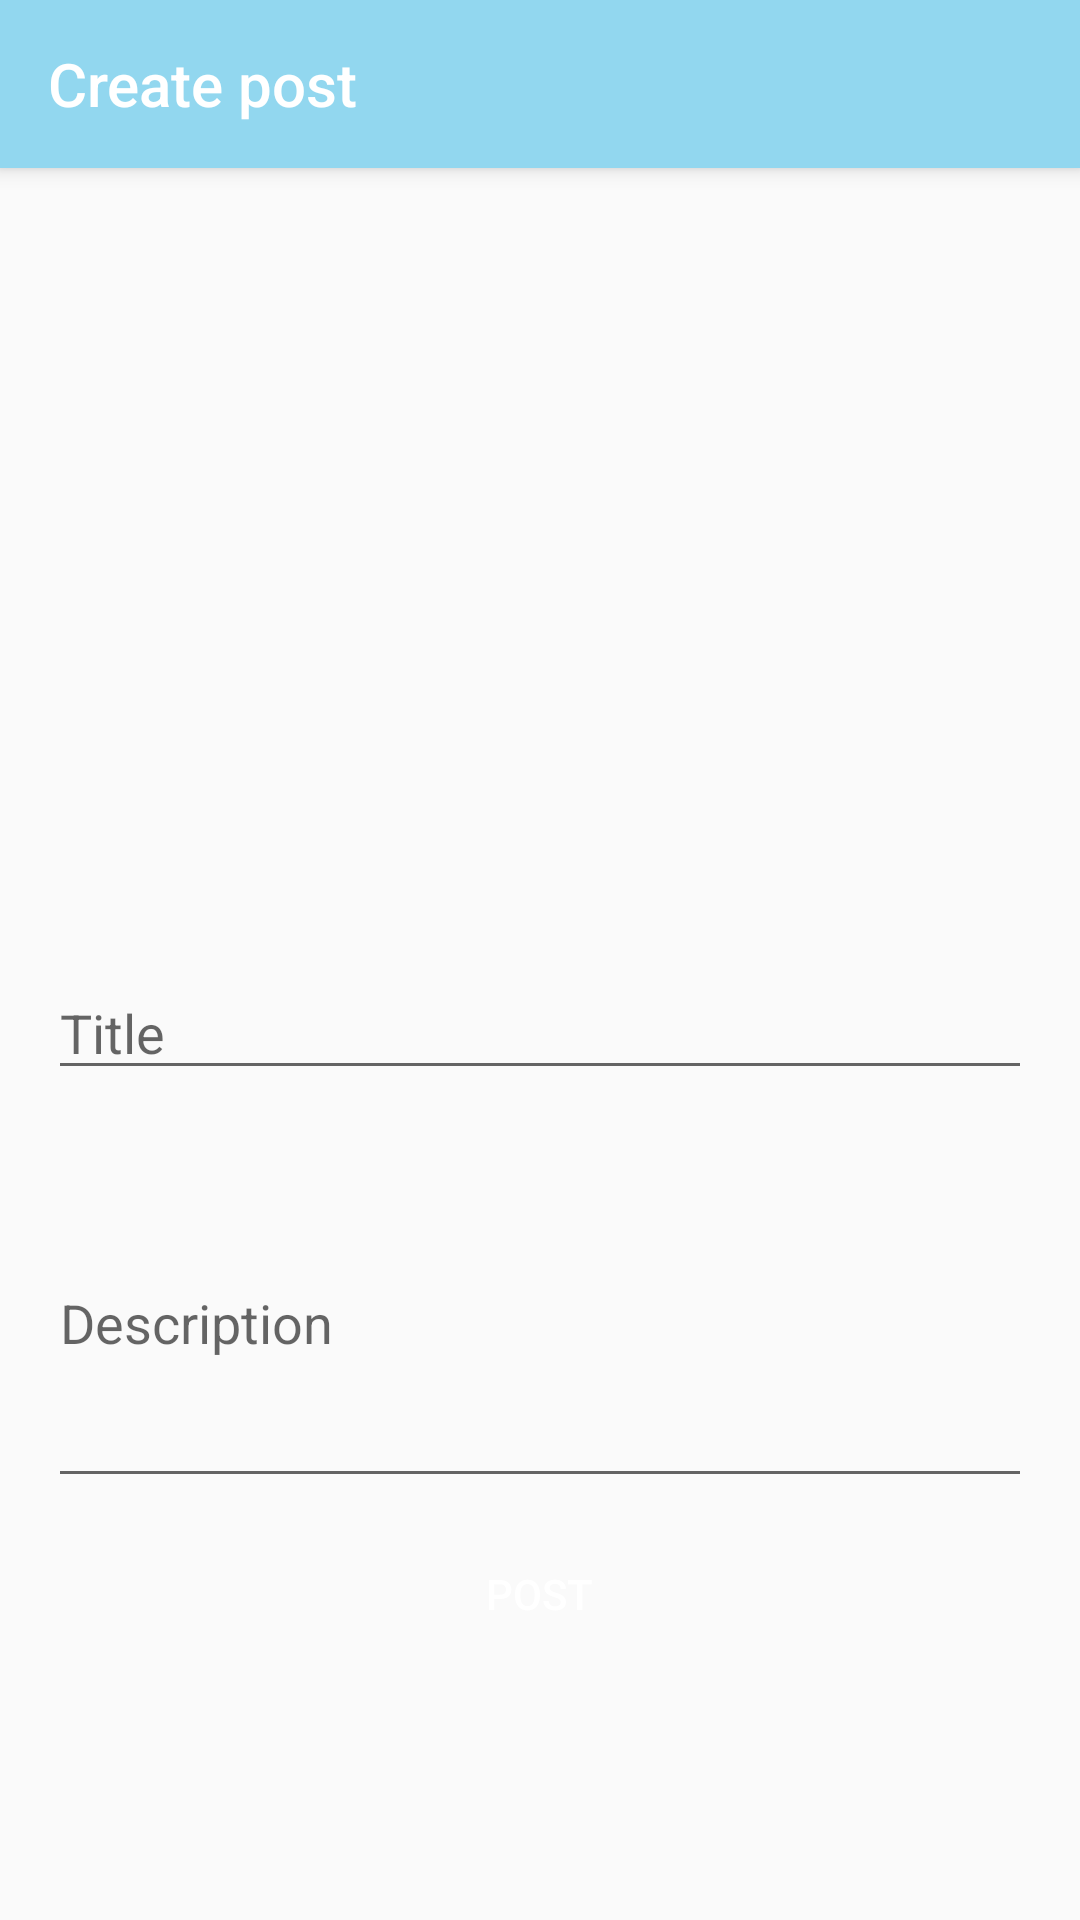

Write the Android layout XML for this screen, with the resource values it uses.
<!-- AndroidManifest.xml: application theme AppTheme -->
<!-- res/layout/activity_create_post.xml -->
<?xml version="1.0" encoding="utf-8"?>
<LinearLayout xmlns:android="http://schemas.android.com/apk/res/android"
    xmlns:app="http://schemas.android.com/apk/res-auto"
    xmlns:tools="http://schemas.android.com/tools"
    android:layout_width="match_parent"
    android:layout_height="match_parent"
    android:orientation="vertical"
    tools:context="com.usama.salamtek.Community.CreatePostActivity">

    <android.support.v7.widget.Toolbar
        android:id="@+id/my_toolbar"
        android:layout_width="match_parent"
        android:layout_height="?attr/actionBarSize"
        android:background="@color/softblue"
        android:elevation="4dp"
        android:theme="@style/ThemeOverlay.AppCompat.ActionBar"
        app:popupTheme="@style/ThemeOverlay.AppCompat.Light"
        app:title="@string/create_post"
        app:titleTextColor="@color/white" />

    <ImageView
        android:id="@+id/postImg"
        android:layout_width="match_parent"
        android:layout_height="250dp"
        android:scaleType="fitXY"
        android:src="@drawable/ic_stub" />

    <EditText
        android:id="@+id/create_post_title"
        android:layout_width="match_parent"
        android:layout_height="wrap_content"
        android:layout_marginLeft="16dp"
        android:layout_marginRight="16dp"
        android:layout_marginTop="16dp"
        android:hint="@string/title" />

    <EditText
        android:id="@+id/create_post_description"
        android:layout_width="match_parent"
        android:layout_height="120dp"
        android:layout_marginLeft="16dp"
        android:layout_marginRight="16dp"
        android:layout_marginTop="16dp"
        android:hint="@string/description" />

    <Button
        android:id="@+id/create_post_btn"
        android:layout_width="wrap_content"
        android:layout_height="wrap_content"
        android:layout_gravity="center"
        android:layout_margin="8dp"
        android:background="@drawable/send_comment_button_bg"
        android:minWidth="0dp"
        android:paddingLeft="16dp"
        android:paddingRight="16dp"
        android:text="@string/post"
        android:textColor="@android:color/white" />

</LinearLayout>
<!-- resources referenced by this layout -->
<resources>
  <color name="softblue">#92d7ef</color>
  <color name="white">#FFFFFF</color>
  <string name="create_post">Create post</string>
  <string name="description">Description</string>
  <string name="post">Post</string>
  <string name="title">Title</string>
  <style name="AppTheme" parent="Theme.AppCompat.Light.NoActionBar">
          
          <item name="colorPrimary">@color/colorPrimary</item>
          <item name="colorPrimaryDark">@color/colorPrimaryDark</item>
          <item name="colorAccent">@color/colorAccent</item>
          <item name="cardViewStyle">@style/CardView</item>
      </style>
  <color name="colorPrimary">#c2214f</color>
  <color name="colorPrimaryDark">#0f7e9b</color>
  <color name="colorAccent">#f5758e</color>
</resources>
